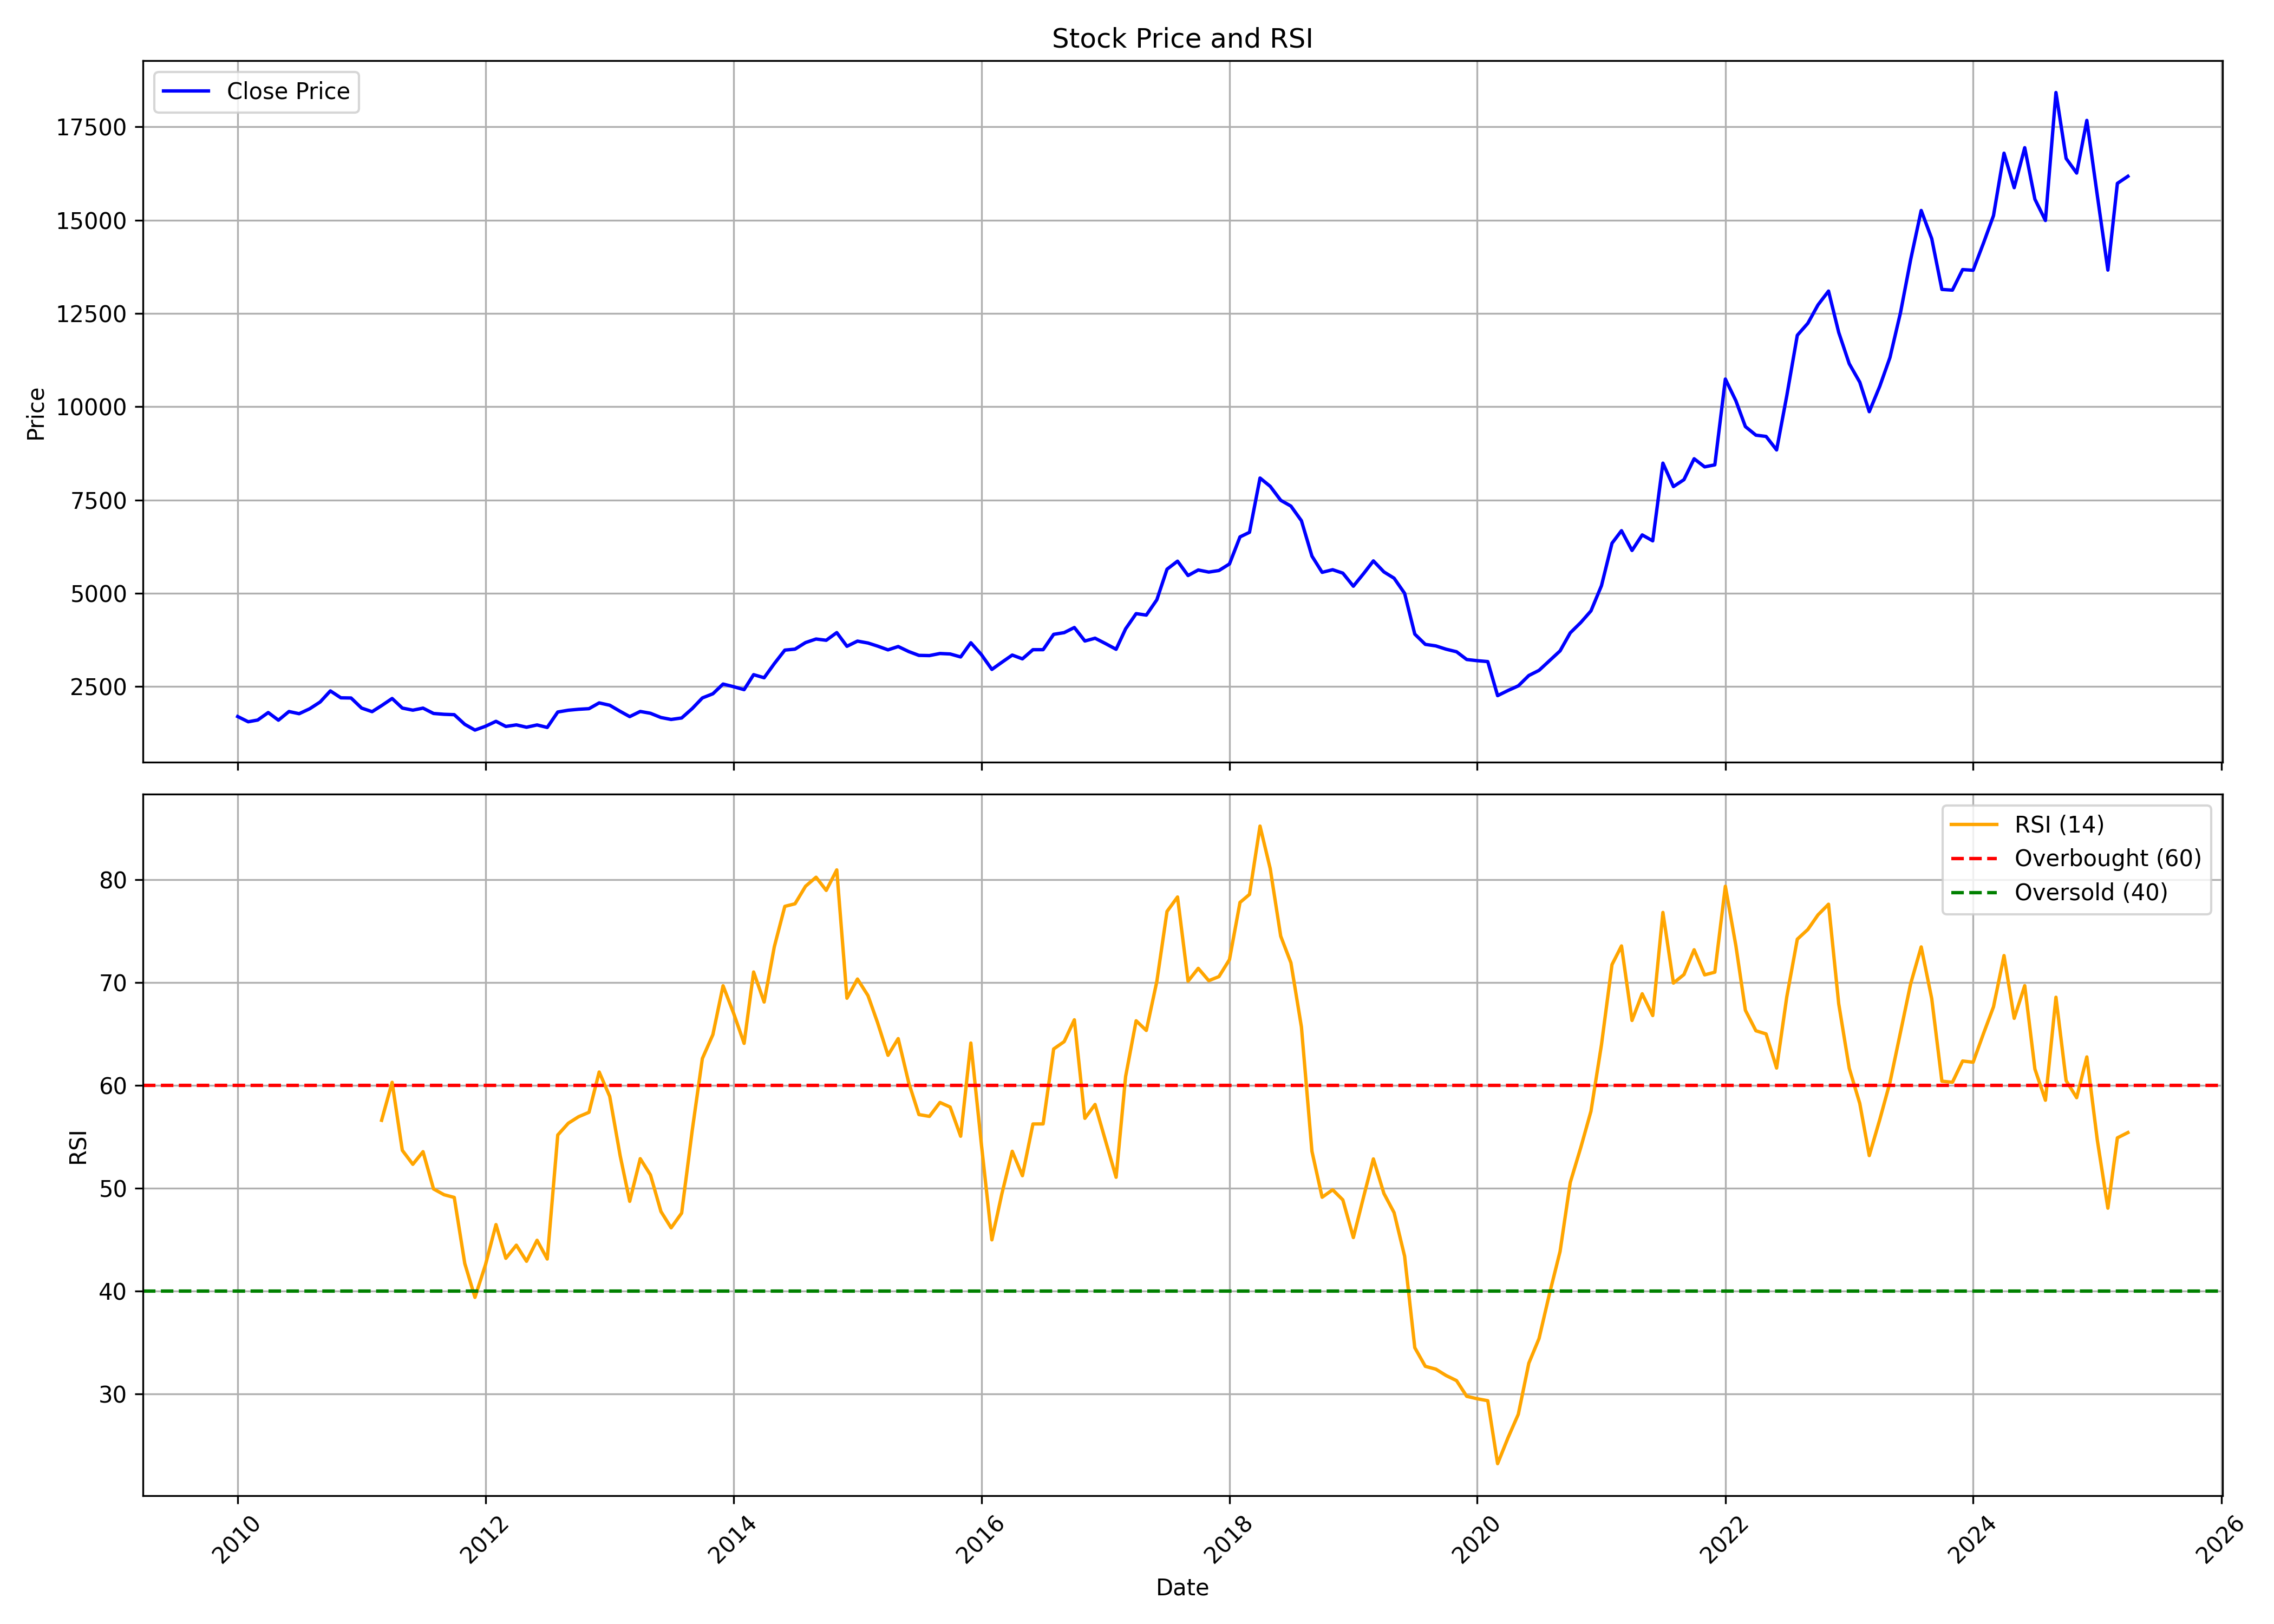

The table this chart was drawn from, first rows:
, Unnamed: 0, date, symbol, open, high, low, close, volume, rsi
0, 0, 2010-01-01, LMW, 1580, 2008, 1575, 1694, 600274, 
1, 1, 2010-02-01, LMW, 1669, 1783, 1519, 1553, 112428, 
2, 2, 2010-03-01, LMW, 1553, 1730, 1546, 1600, 143706, 
3, 3, 2010-04-01, LMW, 1605, 1876, 1590, 1800, 295775, 
4, 4, 2010-05-01, LMW, 1779, 1828, 1564, 1596, 100486, 
5, 5, 2010-06-01, LMW, 1590, 1872, 1546, 1828, 355591, 
6, 6, 2010-07-01, LMW, 1820, 1913, 1754, 1769, 241124, 
7, 7, 2010-08-01, LMW, 1788, 2028, 1775, 1901, 244173, 
8, 8, 2010-09-01, LMW, 1892, 2259, 1892, 2084, 354523, 
9, 9, 2010-10-01, LMW, 2094, 2584, 2094, 2380, 301265, 
10, 10, 2010-11-01, LMW, 2380, 2606, 2157, 2195, 166854, 
11, 11, 2010-12-01, LMW, 2188, 2372, 2002, 2190, 96872, 
12, 12, 2011-01-01, LMW, 2182, 2223, 1690, 1920, 63987, 
13, 13, 2011-02-01, LMW, 1941, 2017, 1744, 1824, 122840, 
14, 14, 2011-03-01, LMW, 1865, 2072, 1784, 1986, 66428, 56.62
15, 15, 2011-04-01, LMW, 2023, 2277, 1976, 2177, 83168, 60.31
16, 16, 2011-05-01, LMW, 2210, 2210, 1770, 1921, 55282, 53.7
17, 17, 2011-06-01, LMW, 1929, 1966, 1810, 1864, 62331, 52.33
18, 18, 2011-07-01, LMW, 1884, 2045, 1837, 1919, 60161, 53.57
19, 19, 2011-08-01, LMW, 1939, 1991, 1670, 1776, 137264, 49.94
20, 20, 2011-09-01, LMW, 1776, 1872, 1727, 1753, 163175, 49.38
21, 21, 2011-10-01, LMW, 1731, 1803, 1668, 1743, 48243, 49.12
22, 22, 2011-11-01, LMW, 1757, 1772, 1381, 1485, 101195, 42.7
23, 23, 2011-12-01, LMW, 1506, 1612, 1270, 1330, 99506, 39.4
24, 24, 2012-01-01, LMW, 1330, 1479, 1273, 1432, 77324, 42.57
25, 25, 2012-02-01, LMW, 1443, 1736, 1427, 1565, 86886, 46.48
26, 26, 2012-03-01, LMW, 1569, 1578, 1380, 1428, 64609, 43.2
27, 27, 2012-04-01, LMW, 1423, 1711, 1423, 1469, 41574, 44.48
28, 28, 2012-05-01, LMW, 1471, 1488, 1351, 1407, 91752, 42.91
29, 29, 2012-06-01, LMW, 1420, 1524, 1375, 1468, 72139, 44.95
30, 30, 2012-07-01, LMW, 1470, 1582, 1393, 1401, 68442, 43.13
31, 31, 2012-08-01, LMW, 1423, 1887, 1416, 1815, 302791, 55.19
32, 32, 2012-09-01, LMW, 1809, 1961, 1739, 1862, 206337, 56.33
33, 33, 2012-10-01, LMW, 1883, 2005, 1789, 1888, 571702, 56.96
34, 34, 2012-11-01, LMW, 1890, 2021, 1860, 1904, 544902, 57.39
35, 35, 2012-12-01, LMW, 1904, 2130, 1887, 2059, 138148, 61.31
36, 36, 2013-01-01, LMW, 2070, 2140, 1927, 1996, 274383, 58.95
37, 37, 2013-02-01, LMW, 2005, 2018, 1805, 1832, 65301, 53.15
38, 38, 2013-03-01, LMW, 1795, 1900, 1655, 1691, 41321, 48.74
39, 39, 2013-04-01, LMW, 1696, 1876, 1656, 1830, 29277, 52.88
40, 40, 2013-05-01, LMW, 1830, 1951, 1771, 1781, 30699, 51.31
41, 41, 2013-06-01, LMW, 1777, 1865, 1626, 1667, 25567, 47.75
42, 42, 2013-07-01, LMW, 1659, 1759, 1577, 1615, 42173, 46.16
43, 43, 2013-08-01, LMW, 1640, 1732, 1603, 1655, 75090, 47.59
44, 44, 2013-09-01, LMW, 1654, 1963, 1654, 1906, 50166, 55.6
45, 45, 2013-10-01, LMW, 1908, 2235, 1877, 2192, 80568, 62.62
46, 46, 2013-11-01, LMW, 2186, 2348, 2183, 2303, 83168, 64.94
47, 47, 2013-12-01, LMW, 2339, 2705, 2270, 2564, 116856, 69.7
48, 48, 2014-01-01, LMW, 2591, 2659, 2363, 2493, 80389, 67.03
49, 49, 2014-02-01, LMW, 2524, 2593, 2409, 2414, 46304, 64.09
50, 50, 2014-03-01, LMW, 2460, 2909, 2441, 2816, 125307, 71.03
51, 51, 2014-04-01, LMW, 2802, 2927, 2634, 2733, 79873, 68.11
52, 52, 2014-05-01, LMW, 2733, 3307, 2701, 3112, 151761, 73.48
53, 53, 2014-06-01, LMW, 3107, 3510, 3072, 3474, 123601, 77.41
54, 54, 2014-07-01, LMW, 3474, 3729, 3391, 3500, 157660, 77.66
55, 55, 2014-08-01, LMW, 3502, 3726, 3444, 3676, 133433, 79.37
56, 56, 2014-09-01, LMW, 3712, 4034, 3615, 3772, 119118, 80.24
57, 57, 2014-10-01, LMW, 3810, 3866, 3581, 3738, 93343, 78.96
58, 58, 2014-11-01, LMW, 3828, 4206, 3763, 3943, 99690, 80.96
59, 59, 2014-12-01, LMW, 3945, 4052, 3227, 3576, 140415, 68.48
... 124 more rows
